Photos from the image-classification dataset "TumorDetector" in the GitHub repository walup/Reconstruccion_Imagenes. Its 2 classes are: normal, tumor.

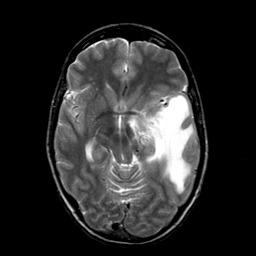
Label: tumor

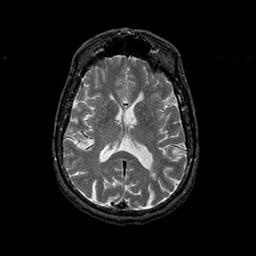
Label: normal

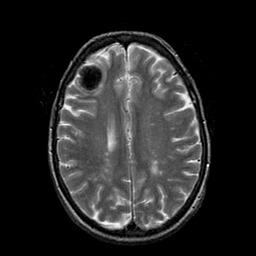
Label: tumor

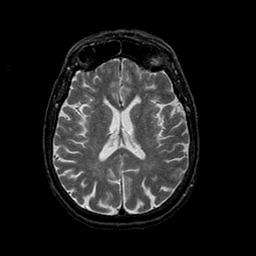
Label: normal

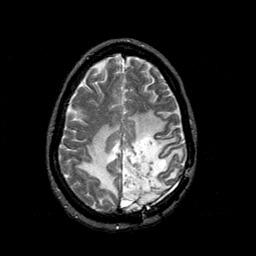
Label: tumor

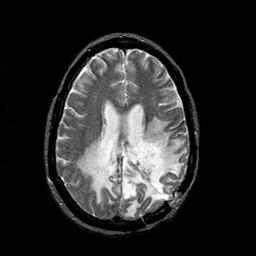
Label: tumor
